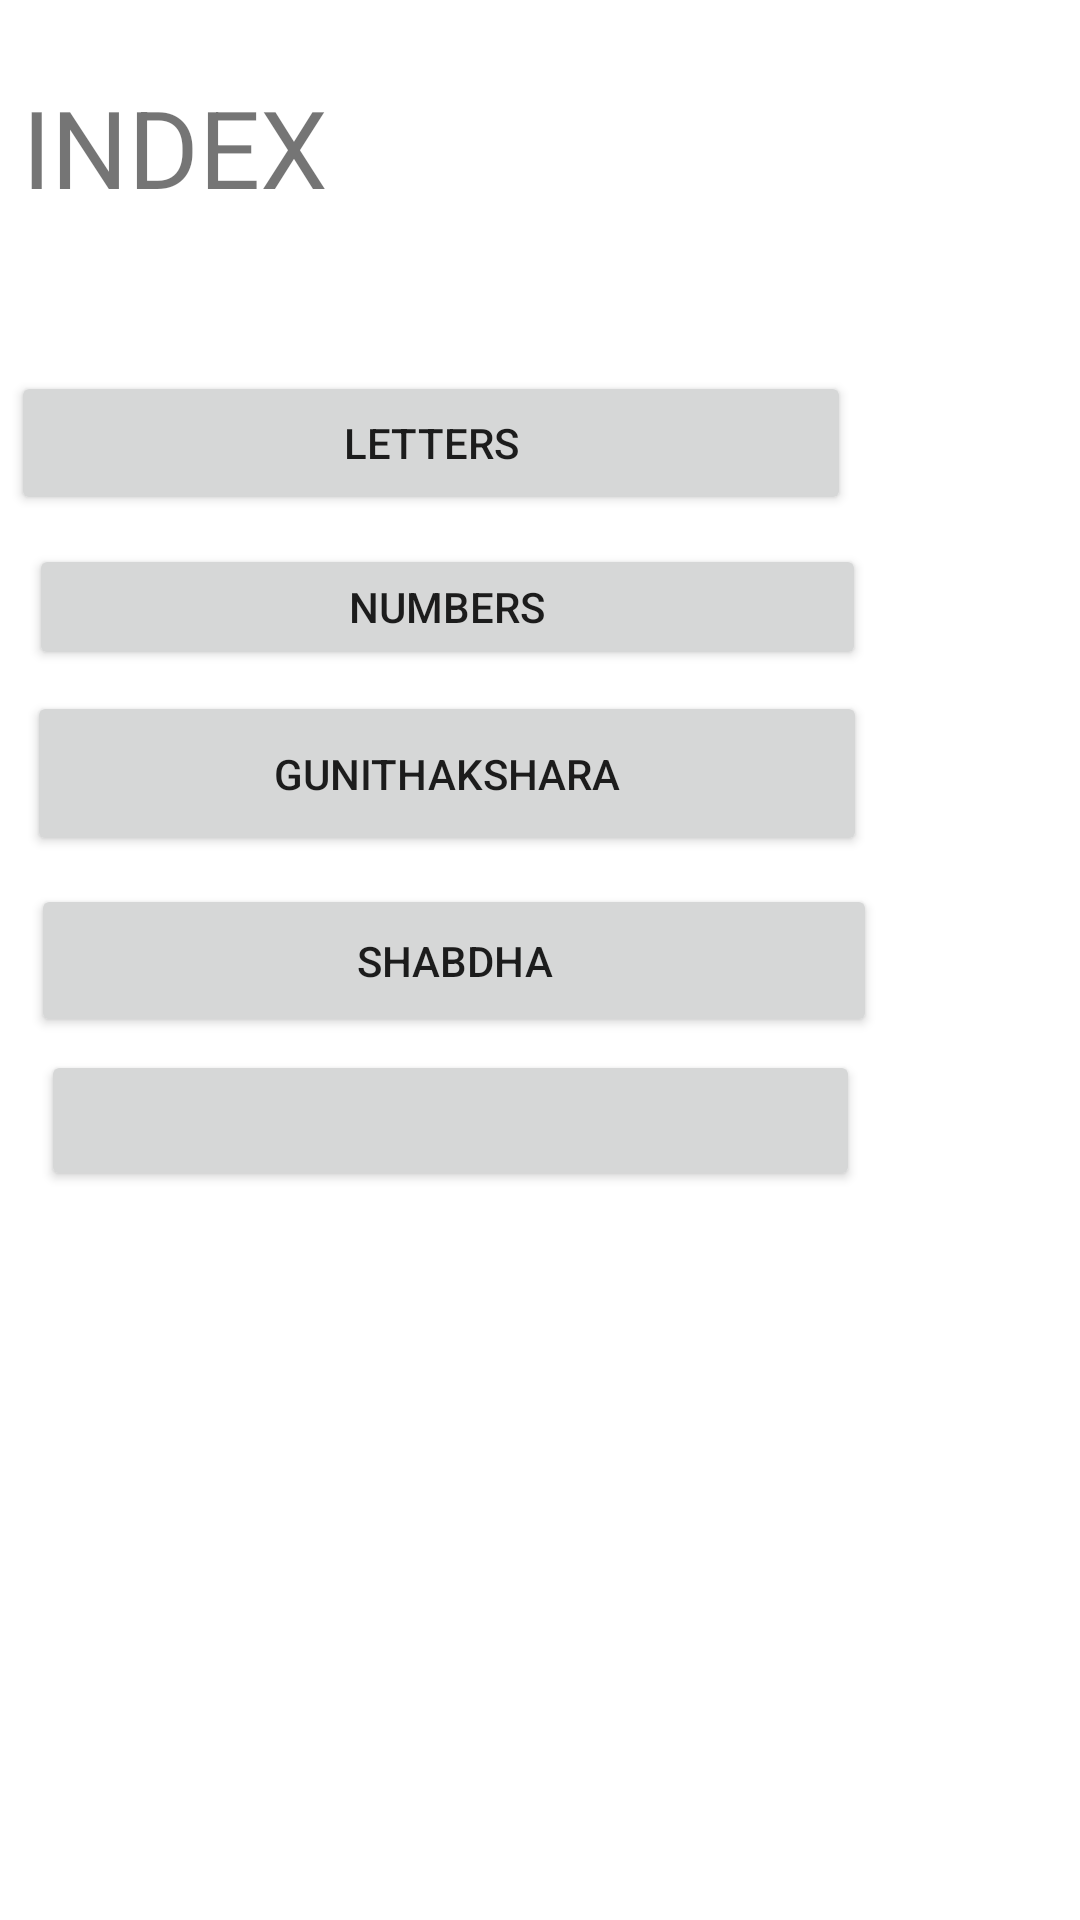

Layout XML and referenced resources for this Android screen:
<!-- AndroidManifest.xml: application theme Theme.Dhatu -->
<!-- res/layout/activity_grammar.xml -->
<?xml version="1.0" encoding="utf-8"?>
<androidx.constraintlayout.widget.ConstraintLayout xmlns:android="http://schemas.android.com/apk/res/android"
    xmlns:app="http://schemas.android.com/apk/res-auto"
    xmlns:tools="http://schemas.android.com/tools"
    android:layout_width="match_parent"
    android:layout_height="match_parent"
    tools:context=".grammar">

    <Button
        android:id="@+id/button9"
        android:layout_width="280dp"
        android:layout_height="48dp"
        android:text="LETTERS"
        app:layout_constraintBottom_toBottomOf="parent"
        app:layout_constraintEnd_toEndOf="parent"
        app:layout_constraintHorizontal_bias="0.045"
        app:layout_constraintStart_toStartOf="parent"
        app:layout_constraintTop_toTopOf="parent"
        app:layout_constraintVertical_bias="0.209" />

    <Button
        android:id="@+id/button10"
        android:layout_width="279dp"
        android:layout_height="42dp"
        android:text="NUMBERS"
        app:layout_constraintBottom_toBottomOf="parent"
        app:layout_constraintEnd_toEndOf="parent"
        app:layout_constraintHorizontal_bias="0.121"
        app:layout_constraintStart_toStartOf="parent"
        app:layout_constraintTop_toTopOf="parent"
        app:layout_constraintVertical_bias="0.303" />

    <Button
        android:id="@+id/button11"
        android:layout_width="280dp"
        android:layout_height="55dp"
        android:text="GUNITHAKSHARA"
        app:layout_constraintBottom_toBottomOf="parent"
        app:layout_constraintEnd_toEndOf="parent"
        app:layout_constraintHorizontal_bias="0.114"
        app:layout_constraintStart_toStartOf="parent"
        app:layout_constraintTop_toTopOf="parent"
        app:layout_constraintVertical_bias="0.394" />

    <Button
        android:id="@+id/button12"
        android:layout_width="282dp"
        android:layout_height="51dp"
        android:text="SHABDHA"
        app:layout_constraintBottom_toBottomOf="parent"
        app:layout_constraintEnd_toEndOf="parent"
        app:layout_constraintHorizontal_bias="0.131"
        app:layout_constraintStart_toStartOf="parent"
        app:layout_constraintTop_toTopOf="parent" />

    <Button
        android:id="@+id/button13"
        android:layout_width="273dp"
        android:layout_height="47dp"
        app:layout_constraintBottom_toBottomOf="parent"
        app:layout_constraintEnd_toEndOf="parent"
        app:layout_constraintHorizontal_bias="0.159"
        app:layout_constraintStart_toStartOf="parent"
        app:layout_constraintTop_toTopOf="parent"
        app:layout_constraintVertical_bias="0.59" />

    <TextView
        android:id="@+id/textView6"
        android:layout_width="334dp"
        android:layout_height="92dp"
        android:text="INDEX"
        android:textSize="36sp"
        app:layout_constraintBottom_toBottomOf="parent"
        app:layout_constraintEnd_toEndOf="parent"
        app:layout_constraintHorizontal_bias="0.285"
        app:layout_constraintStart_toStartOf="parent"
        app:layout_constraintTop_toTopOf="parent"
        app:layout_constraintVertical_bias="0.045" />
</androidx.constraintlayout.widget.ConstraintLayout>
<!-- resources referenced by this layout -->
<resources>
  <style name="Theme.Dhatu" parent="Theme.MaterialComponents.DayNight.DarkActionBar">
          
          <item name="colorPrimary">@color/purple_500</item>
          <item name="colorPrimaryVariant">@color/purple_700</item>
          <item name="colorOnPrimary">@color/white</item>
          
          <item name="colorSecondary">@color/teal_200</item>
          <item name="colorSecondaryVariant">@color/teal_700</item>
          <item name="colorOnSecondary">@color/black</item>
          
          <item name="android:statusBarColor" tools:targetApi="l">?attr/colorPrimaryVariant</item>
          
      </style>
  <!-- not gathered from this repository: default colours our renderer supplied (Android Studio template values) -->
  <color name="purple_500">#FF6200EE</color>
  <color name="purple_700">#FF3700B3</color>
  <color name="teal_200">#FF03DAC5</color>
  <color name="teal_700">#FF018786</color>
  <color name="black">#FF000000</color>
  <color name="white">#FFFFFFFF</color>
</resources>
